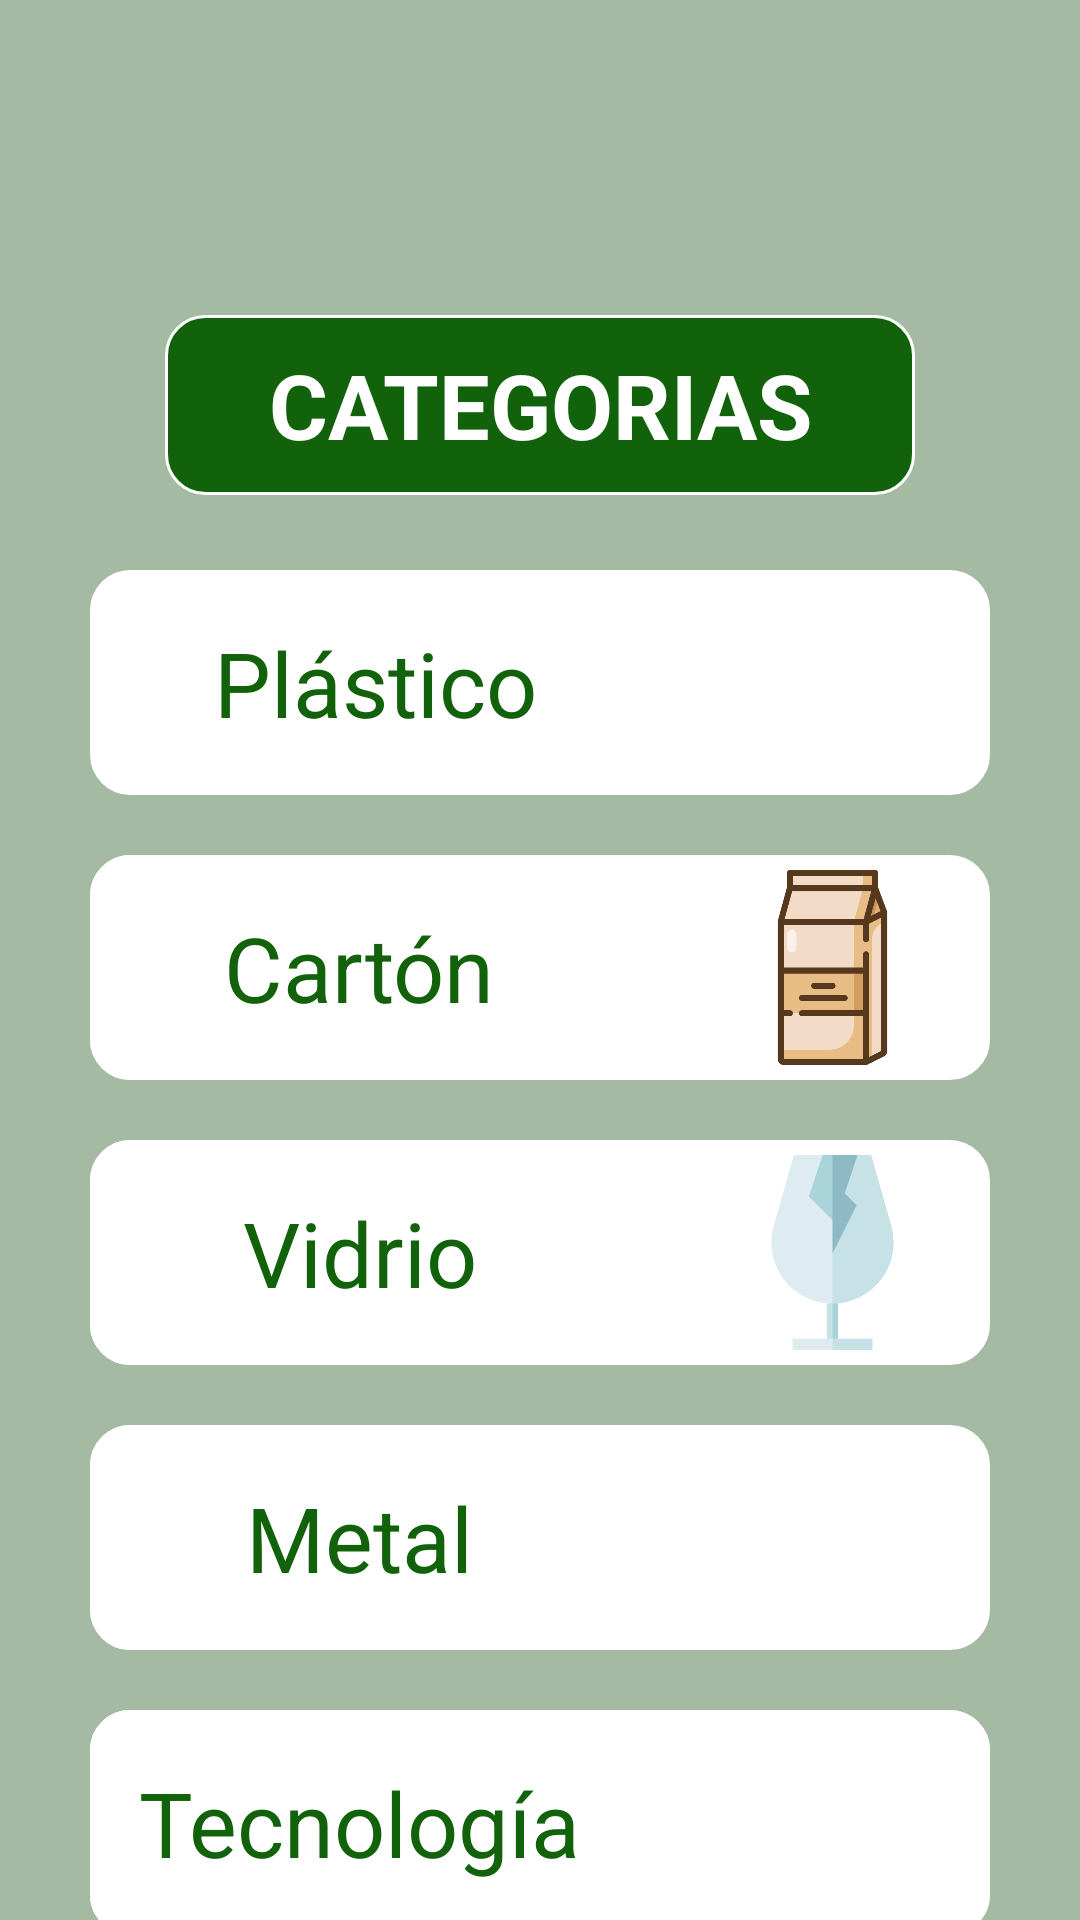

This screen was rendered from an Android layout file. Write that file and the resources it references.
<!-- AndroidManifest.xml: application theme Theme.Planeta_Verde -->
<!-- res/layout/activity_category.xml -->
<?xml version="1.0" encoding="utf-8"?>
<androidx.appcompat.widget.LinearLayoutCompat xmlns:android="http://schemas.android.com/apk/res/android"
    xmlns:app="http://schemas.android.com/apk/res-auto"
    xmlns:tools="http://schemas.android.com/tools"
    android:layout_width="match_parent"
    android:background="@color/fondoApp"
    android:layout_height="match_parent"
    android:orientation="vertical"
    android:gravity="center_horizontal"
    tools:context=".CategoryActivity">

    <Space
        android:layout_width="wrap_content"
        android:layout_height="80dp" />

    <LinearLayout
        android:layout_width="250dp"
        android:layout_height="60dp"
        android:layout_margin="25dp"
        android:gravity="center"
        android:background="@drawable/text_box_float"
        android:orientation="horizontal">


        <TextView
            android:id="@+id/reciclajeTitle"
            android:layout_width="wrap_content"
            android:layout_height="wrap_content"
            android:nestedScrollingEnabled="false"
            android:text="@string/categorias"
            android:textAlignment="center"
            android:textColor="@color/white"
            android:textSize="30sp"
            android:textStyle="bold" />

    </LinearLayout>

    <LinearLayout
        android:id="@+id/plastico"
        android:layout_width="300dp"
        android:layout_height="75dp"
        android:layout_marginBottom="20dp"
        android:gravity="center"
        android:background="@drawable/textbox"
        android:orientation="horizontal">


        <LinearLayout
            android:layout_width="0dp"
            android:layout_height="wrap_content"
            android:layout_weight="0.7"
            android:background="@drawable/textbox"
            android:gravity="center"
            android:orientation="horizontal">

            <TextView
                android:id="@+id/categoria_plasticos"
                android:layout_width="wrap_content"
                android:layout_height="wrap_content"
                android:nestedScrollingEnabled="false"
                android:text="@string/plastico"
                android:textAlignment="center"
                android:textColor="@color/greenApp"
                android:textSize="30sp"
                android:textStyle="normal" />
        </LinearLayout>

        <LinearLayout
            android:layout_width="0dp"
            android:layout_height="65dp"
            android:layout_weight="0.4"
            android:background="@drawable/textbox"
            android:gravity="center"
            android:orientation="horizontal">

            <ImageView
                android:id="@+id/icon_plastico"
                android:layout_width="wrap_content"
                android:layout_height="wrap_content"
                android:paddingStart="15dp"
                app:srcCompat="@drawable/plastic" />
        </LinearLayout>

    </LinearLayout>

    <LinearLayout
        android:id="@+id/carton"
        android:layout_width="300dp"
        android:layout_height="75dp"
        android:layout_marginBottom="20dp"
        android:background="@drawable/textbox"
        android:gravity="center"
        android:orientation="horizontal">


        <LinearLayout
            android:layout_width="0dp"
            android:layout_height="75dp"
            android:layout_weight="0.6"
            android:background="@drawable/textbox"
            android:gravity="center"
            android:orientation="horizontal">

            <TextView
                android:id="@+id/categoria_carton"
                android:layout_width="wrap_content"
                android:layout_height="wrap_content"
                android:nestedScrollingEnabled="false"
                android:text="@string/carton"
                android:textAlignment="center"
                android:textColor="@color/greenApp"
                android:textSize="30sp"
                android:textStyle="normal" />
        </LinearLayout>

        <LinearLayout
            android:layout_width="0dp"
            android:layout_height="65dp"
            android:layout_weight="0.4"
            android:background="@drawable/textbox"
            android:gravity="center"
            android:orientation="horizontal">

            <ImageView
                android:id="@+id/icon_carton"
                android:layout_width="wrap_content"
                android:layout_height="wrap_content"
                android:paddingStart="15dp"
                app:srcCompat="@drawable/milk" />
        </LinearLayout>

    </LinearLayout>

    <LinearLayout
        android:id="@+id/vidrio"
        android:layout_width="300dp"
        android:layout_height="75dp"
        android:layout_marginBottom="20dp"
        android:gravity="center"
        android:background="@drawable/textbox"
        android:orientation="horizontal">


        <LinearLayout
            android:layout_width="0dp"
            android:layout_height="75dp"
            android:layout_weight="0.6"
            android:background="@drawable/textbox"
            android:gravity="center"
            android:orientation="horizontal">

            <TextView
                android:id="@+id/categoria_vidrio"
                android:layout_width="wrap_content"
                android:layout_height="wrap_content"
                android:nestedScrollingEnabled="false"
                android:text="@string/vidrio"
                android:textAlignment="center"
                android:textColor="@color/greenApp"
                android:textSize="30sp"
                android:textStyle="normal" />
        </LinearLayout>

        <LinearLayout
            android:layout_width="0dp"
            android:layout_height="65dp"
            android:layout_weight="0.4"
            android:background="@drawable/textbox"
            android:gravity="center"
            android:orientation="horizontal">

            <ImageView
                android:id="@+id/icon_vidrio"
                android:layout_width="wrap_content"
                android:layout_height="wrap_content"
                android:paddingStart="15dp"
                app:srcCompat="@drawable/glass" />
        </LinearLayout>

    </LinearLayout>

    <LinearLayout
        android:id="@+id/metal"
        android:layout_width="300dp"
        android:layout_height="75dp"
        android:layout_marginBottom="20dp"
        android:background="@drawable/textbox"
        android:gravity="center"
        android:orientation="horizontal">


        <LinearLayout
            android:layout_width="0dp"
            android:layout_height="75dp"
            android:layout_weight="0.6"
            android:background="@drawable/textbox"
            android:gravity="center"
            android:orientation="horizontal">

            <TextView
                android:id="@+id/categoria_metal"
                android:layout_width="wrap_content"
                android:layout_height="wrap_content"
                android:nestedScrollingEnabled="false"
                android:text="@string/metal"
                android:textAlignment="center"
                android:textColor="@color/greenApp"
                android:textSize="30sp"
                android:textStyle="normal" />
        </LinearLayout>

        <LinearLayout
            android:layout_width="0dp"
            android:layout_height="65dp"
            android:layout_weight="0.4"
            android:background="@drawable/textbox"
            android:gravity="center"
            android:orientation="horizontal">

            <ImageView
                android:id="@+id/icon_metal"
                android:layout_width="wrap_content"
                android:layout_height="wrap_content"
                android:paddingStart="15dp"
                app:srcCompat="@drawable/nut" />
        </LinearLayout>

    </LinearLayout>

    <LinearLayout
        android:layout_width="300dp"
        android:layout_height="75dp"
        android:background="@drawable/textbox"
        android:orientation="horizontal">


        <LinearLayout
            android:id="@+id/tecno"
            android:layout_width="match_parent"
            android:layout_height="match_parent"
            android:gravity="center"
            android:background="@drawable/textbox"
            android:orientation="horizontal">

            <LinearLayout
                android:layout_width="0dp"
                android:layout_height="75dp"
                android:layout_weight="0.6"
                android:background="@drawable/textbox"
                android:gravity="center"
                android:orientation="horizontal">

                <TextView
                    android:id="@+id/categoria_tecnologia"
                    android:layout_width="wrap_content"
                    android:layout_height="wrap_content"
                    android:nestedScrollingEnabled="false"
                    android:text="@string/tecno"
                    android:textAlignment="center"
                    android:textColor="@color/greenApp"
                    android:textSize="30sp"
                    android:textStyle="normal" />
            </LinearLayout>

            <LinearLayout
                android:layout_width="0dp"
                android:layout_height="65dp"
                android:layout_weight="0.4"
                android:background="@drawable/textbox"
                android:gravity="center"
                android:orientation="horizontal">

                <ImageView
                    android:id="@+id/icon_tecno"
                    android:layout_width="wrap_content"
                    android:layout_height="wrap_content"
                    android:paddingStart="15dp"
                    app:srcCompat="@drawable/monitor" />
            </LinearLayout>


        </LinearLayout>
    </LinearLayout>

    <LinearLayout
        android:layout_width="match_parent"
        android:layout_height="match_parent"
        android:gravity="bottom"
        android:orientation="horizontal">

        <LinearLayout
            android:layout_width="match_parent"
            android:layout_height="wrap_content"
            android:padding="10dp"
            android:background="@color/greenApp"
            android:gravity="center"
            android:orientation="horizontal">


            <ImageView
                android:id="@+id/icon_home"
                android:layout_width="wrap_content"
                android:layout_height="wrap_content"
                android:layout_weight="1"
                app:srcCompat="@drawable/icon_home" />

            <ImageView
                android:id="@+id/icon_recicler"
                android:layout_width="wrap_content"
                android:layout_height="wrap_content"
                android:layout_weight="1"
                app:srcCompat="@drawable/icon_recicler_menu" />

            <ImageView
                android:id="@+id/icon_info"
                android:layout_width="wrap_content"
                android:layout_height="wrap_content"
                android:layout_weight="1"
                app:srcCompat="@drawable/consejos" />

            <ImageView
                android:id="@+id/icon_user"
                android:layout_width="wrap_content"
                android:layout_height="wrap_content"
                android:layout_weight="1"
                app:srcCompat="@drawable/account_box" />
        </LinearLayout>

    </LinearLayout>


</androidx.appcompat.widget.LinearLayoutCompat>
<!-- resources referenced by this layout -->
<resources>
  <color name="fondoApp">#A5BAA3</color>
  <color name="greenApp">#11620a</color>
  <color name="white">#FFFFFFFF</color>
  <!-- drawable account_box (drawable) -->
  <vector android:height="42dp" android:tint="#FFFFFF"
      android:viewportHeight="24" android:viewportWidth="24"
      android:width="42dp" xmlns:android="http://schemas.android.com/apk/res/android">
      <path android:fillColor="@android:color/white" android:pathData="M19,3H5C3.9,3 3,3.9 3,5v14c0,1.1 0.9,2 2,2h14c1.1,0 2,-0.9 2,-2V5C21,3.9 20.1,3 19,3zM12,6c1.93,0 3.5,1.57 3.5,3.5c0,1.93 -1.57,3.5 -3.5,3.5s-3.5,-1.57 -3.5,-3.5C8.5,7.57 10.07,6 12,6zM19,19H5v-0.23c0,-0.62 0.28,-1.2 0.76,-1.58C7.47,15.82 9.64,15 12,15s4.53,0.82 6.24,2.19c0.48,0.38 0.76,0.97 0.76,1.58V19z"/>
  </vector>
  <!-- drawable consejos (drawable) -->
  <vector android:autoMirrored="true" android:height="42dp"
      android:tint="#FFFFFF" android:viewportHeight="24"
      android:viewportWidth="24" android:width="42dp" xmlns:android="http://schemas.android.com/apk/res/android">
      <path android:fillColor="@android:color/white" android:pathData="M11.5,2C6.81,2 3,5.81 3,10.5S6.81,19 11.5,19h0.5v3c4.86,-2.34 8,-7 8,-11.5C20,5.81 16.19,2 11.5,2zM12.5,16.5h-2v-2h2v2zM12.5,13h-2c0,-3.25 3,-3 3,-5 0,-1.1 -0.9,-2 -2,-2s-2,0.9 -2,2h-2c0,-2.21 1.79,-4 4,-4s4,1.79 4,4c0,2.5 -3,2.75 -3,5z"/>
  </vector>
  <!-- drawable glass: png bitmap (drawable, 10658 bytes) -->
  <!-- drawable icon_recicler_menu (drawable) -->
  <vector android:height="42dp" android:tint="#FFFFFF"
      android:viewportHeight="24" android:viewportWidth="24"
      android:width="42dp" xmlns:android="http://schemas.android.com/apk/res/android">
      <path android:fillColor="@android:color/white" android:pathData="M17.66,9.53l-7.07,7.07l-4.24,-4.24l1.41,-1.41l2.83,2.83l5.66,-5.66L17.66,9.53zM4,12c0,-2.33 1.02,-4.42 2.62,-5.88L9,8.5v-6H3l2.2,2.2C3.24,6.52 2,9.11 2,12c0,5.19 3.95,9.45 9,9.95v-2.02C7.06,19.44 4,16.07 4,12zM22,12c0,-5.19 -3.95,-9.45 -9,-9.95v2.02c3.94,0.49 7,3.86 7,7.93c0,2.33 -1.02,4.42 -2.62,5.88L15,15.5v6h6l-2.2,-2.2C20.76,17.48 22,14.89 22,12z"/>
  </vector>
  <!-- drawable milk: png bitmap (drawable, 8849 bytes) -->
  <!-- drawable text_box_float (drawable) -->
  <?xml version="1.0" encoding="utf-8"?>
  <shape xmlns:android="http://schemas.android.com/apk/res/android">
      <solid android:color="@color/greenApp"/> 
      <corners android:radius="13dp" />
      <stroke android:width="1dp" android:color="#FFFFFF"/> 
  </shape>
  <!-- drawable textbox (drawable) -->
  <?xml version="1.0" encoding="utf-8"?>
  <shape xmlns:android="http://schemas.android.com/apk/res/android">
      <solid android:color="#FFFFFF"/> 
      <corners android:radius="13dp" />
      <stroke android:width="1dp" android:color="#FFFFFF"/> 
  </shape>
  <string name="carton">Cartón</string>
  <string name="categorias">CATEGORIAS</string>
  <string name="metal">Metal</string>
  <string name="plastico">Plástico</string>
  <string name="tecno">Tecnología</string>
  <string name="vidrio">Vidrio</string>
  <style name="Theme.Planeta_Verde" parent="Base.Theme.Planeta_Verde" />
  <style name="Base.Theme.Planeta_Verde" parent="Theme.Material3.DayNight.NoActionBar">
          
          
      </style>
</resources>
